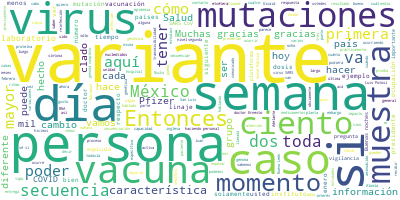

The file beside this chart, header and first rows:
Participante, Texto, Sentimiento, Palabras, Dia, Mes, Anio
JOSE LUIS ALOMIA ZEGARRA, Con mucho gusto, señor subsecretario., 0.0, 5, 4, 02, 2021
JOSE LUIS ALOMIA ZEGARRA, Muy buenas noches también tengan todas y…, 0.0, 22, 4, 02, 2021
JOSE LUIS ALOMIA ZEGARRA, Para el día de hoy continuamos todavía m…, 0.0, 117, 4, 02, 2021
JOSE LUIS ALOMIA ZEGARRA, Son dos millones 96 mil 374 las personas…, 0.0, 107, 4, 02, 2021
JOSE LUIS ALOMIA ZEGARRA, Forman parte también de ese histórico la…, 0.0, 34, 4, 02, 2021
JOSE LUIS ALOMIA ZEGARRA, Y continúa también el incremento entre l…, 0.0, 20, 4, 02, 2021
JOSE LUIS ALOMIA ZEGARRA, En ese histórico lamentablemente también…, 0.0, 62, 4, 02, 2021
JOSE LUIS ALOMIA ZEGARRA, Si vemos la siguiente diapositiva, actua…, 0.0, 67, 4, 02, 2021
JOSE LUIS ALOMIA ZEGARRA, Podemos ver rápidamente para el grupo de…, 0.0, 36, 4, 02, 2021
JOSE LUIS ALOMIA ZEGARRA, Sin embargo, destacamos que para los est…, 0.0, 53, 4, 02, 2021
JOSE LUIS ALOMIA ZEGARRA, Donde sí tenemos cambios es precisamente…, 0.0, 68, 4, 02, 2021
JOSE LUIS ALOMIA ZEGARRA, Y a nivel general son 18 entidades las q…, 0.0, 37, 4, 02, 2021
JOSE LUIS ALOMIA ZEGARRA, Veamos la siguiente diapositiva. Enfocam…, 0.0, 77, 4, 02, 2021
JOSE LUIS ALOMIA ZEGARRA, Y en el siguiente rango, entre 69 y 50, …, 0.0, 69, 4, 02, 2021
JOSE LUIS ALOMIA ZEGARRA, La mayoría de las entidades federativas,…, 0.0, 65, 4, 02, 2021
JOSE LUIS ALOMIA ZEGARRA, Es la actualización de estos números., 0.0, 6, 4, 02, 2021
HUGO LOPEZ-GATELL RAMIREZ, Muchas gracias, doctor Alomía., 0.0, 4, 4, 02, 2021
HUGO LOPEZ-GATELL RAMIREZ, Pasamos ahora con la vacunación, la vacu…, 0.0, 57, 4, 02, 2021
HUGO LOPEZ-GATELL RAMIREZ, Hasta el momento hemos tenido un ritmo c…, 0.0, 48, 4, 02, 2021
HUGO LOPEZ-GATELL RAMIREZ, La siguiente nos muestra el número acumu…, 0.0, 33, 4, 02, 2021
HUGO LOPEZ-GATELL RAMIREZ, Y en la siguiente lo que podemos ver, co…, 0.0, 57, 4, 02, 2021
HUGO LOPEZ-GATELL RAMIREZ, Estamos usando, recuérdenlo, la vacuna d…, 0.0, 20, 4, 02, 2021
HUGO LOPEZ-GATELL RAMIREZ, En el campo del personal educativo, reco…, 0.0, 115, 4, 02, 2021
HUGO LOPEZ-GATELL RAMIREZ, 81 por ciento de avance general en el us…, 0.0, 24, 4, 02, 2021
HUGO LOPEZ-GATELL RAMIREZ, Pueden ver que prácticamente estamos ter…, 0.0, 34, 4, 02, 2021
HUGO LOPEZ-GATELL RAMIREZ, El ritmo de aplicación es dependiente de…, 0.0, 53, 4, 02, 2021
HUGO LOPEZ-GATELL RAMIREZ, Sesenta y ocho por ciento del paquete ya…, 0.0, 45, 4, 02, 2021
HUGO LOPEZ-GATELL RAMIREZ, Recordamos que por diversas razones mund…, 0.0, 45, 4, 02, 2021
HUGO LOPEZ-GATELL RAMIREZ, En el caso específico de Pfizer, las ent…, 0.0, 49, 4, 02, 2021
HUGO LOPEZ-GATELL RAMIREZ, Los eventos supuestamente asociados a va…, 0.0, 67, 4, 02, 2021
HUGO LOPEZ-GATELL RAMIREZ, En la siguiente tenemos una información …, 0.0, 18, 4, 02, 2021
HUGO LOPEZ-GATELL RAMIREZ, Muy bien. Esta es información de promoci…, 0.0, 35, 4, 02, 2021
HUGO LOPEZ-GATELL RAMIREZ, Ahora sí, le pedimos al doctor Ernesto R…, 0.0, 20, 4, 02, 2021
ERNESTO RAMIREZ GONZALEZ, Gracias. Buenas noches. Muchas gracias p…, 0.0, 19, 4, 02, 2021
ERNESTO RAMIREZ GONZALEZ, Justamente de lo que queremos platicar c…, 0.0, 81, 4, 02, 2021
ERNESTO RAMIREZ GONZALEZ, Entonces, el virus codifica estas proteí…, 0.0, 56, 4, 02, 2021
ERNESTO RAMIREZ GONZALEZ, Esto ocurre con frecuencia en virus que …, 0.0, 42, 4, 02, 2021
ERNESTO RAMIREZ GONZALEZ, Con esta caracterización genética, o sea…, 0.0, 56, 4, 02, 2021
ERNESTO RAMIREZ GONZALEZ, La gente de la plataforma Gisaid, que es…, 0.0, 38, 4, 02, 2021
ERNESTO RAMIREZ GONZALEZ, Esto es de acuerdo a las características…, 0.0, 45, 4, 02, 2021
ERNESTO RAMIREZ GONZALEZ, Si ustedes recuerdan, en las semanas pas…, 0.0, 53, 4, 02, 2021
ERNESTO RAMIREZ GONZALEZ, Y bueno, cada clado, cada grupo genético…, 0.0, 19, 4, 02, 2021
ERNESTO RAMIREZ GONZALEZ, ¿Cómo se agrupa?, 0.0, 3, 4, 02, 2021
ERNESTO RAMIREZ GONZALEZ, Por medio de unas herramientas bioinform…, 0.0, 68, 4, 02, 2021
ERNESTO RAMIREZ GONZALEZ, Esto es el contexto para poderles hablar…, 0.0, 27, 4, 02, 2021
ERNESTO RAMIREZ GONZALEZ, Empezamos por ahí del 20 de diciembre, r…, 0.0, 47, 4, 02, 2021
ERNESTO RAMIREZ GONZALEZ, Una de las principales características d…, 0.0, 28, 4, 02, 2021
ERNESTO RAMIREZ GONZALEZ, Entonces, cuando se empiezan a caracteri…, 0.0, 43, 4, 02, 2021
ERNESTO RAMIREZ GONZALEZ, Estas variaciones están en el gen S, le …, 0.0, 26, 4, 02, 2021
ERNESTO RAMIREZ GONZALEZ, ¿Qué fue lo que hicimos?, 0.0, 5, 4, 02, 2021
ERNESTO RAMIREZ GONZALEZ, Para poder detectar que este virus tenga…, 0.0, 27, 4, 02, 2021
ERNESTO RAMIREZ GONZALEZ, Entonces, lo que hicimos primero es únic…, 0.0, 24, 4, 02, 2021
ERNESTO RAMIREZ GONZALEZ, Entonces, definimos esta estrategia y en…, 0.0, 35, 4, 02, 2021
ERNESTO RAMIREZ GONZALEZ, El día 10 de enero terminamos de secuenc…, 0.0, 72, 4, 02, 2021
ERNESTO RAMIREZ GONZALEZ, Para el día 13 de enero, como ya empezam…, 0.0, 72, 4, 02, 2021
ERNESTO RAMIREZ GONZALEZ, Y, bueno, fue el 13 de enero que nos man…, 0.0, 105, 4, 02, 2021
ERNESTO RAMIREZ GONZALEZ, Estos fueron los dos primeros casos que …, 0.0, 23, 4, 02, 2021
ERNESTO RAMIREZ GONZALEZ, Sin embargo, la Organización Mundial de …, 0.0, 57, 4, 02, 2021
ERNESTO RAMIREZ GONZALEZ, Aquí les presento solamente un cuadro de…, 0.0, 23, 4, 02, 2021
ERNESTO RAMIREZ GONZALEZ, ¿Por qué ponemos este cuadro?, 0.0, 5, 4, 02, 2021
... 150 more rows
